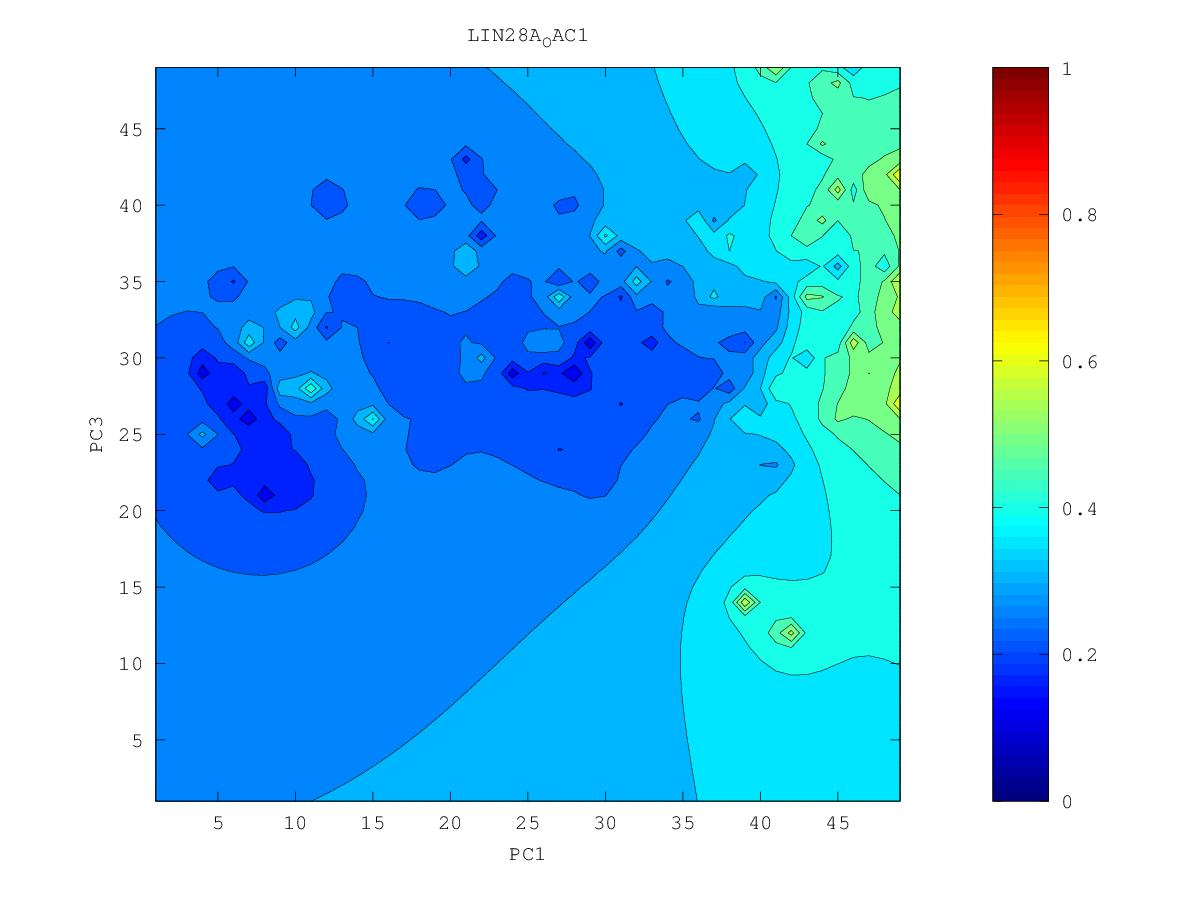

Values plotted in this chart, from the file beside it:
0.430522217609, 0.437313534166, 0.445246673828, 0.454292827313, 0.46515589065, 0.479728911011, 0.504163228556, 0.629082590134, 0.533194570067, 0.522907662663, 0.521042269355, 0.498571713023, 0.489823771895, 0.495446714992, 0.587081703606, 0.540013967369, 0.54728202934, 0.522550275821, 0.520698784438, 0.530887956912, 0.542107620967, 0.554688158873, 0.623037374493, 0.532445163678
0.4256, 0.433, 0.4416, 0.4504, 0.4601, 0.4726, 0.4914, 0.5199, 0.5227, 0.4969, 0.4843, 0.4685, 0.4487, 0.4097, 0.4923, 0.5062, 0.522, 0.4984, 0.4895, 0.5023, 0.5188, 0.5235, 0.5228, 0.5052
0.4154, 0.4267, 0.4388, 0.4469, 0.4546, 0.4638, 0.4762, 0.4993, 0.522, 0.4738, 0.4643, 0.4571, 0.4409, 0.4607, 0.4568, 0.4609, 0.4657, 0.475, 0.4666, 0.499, 0.5352, 0.5181, 0.5148, 0.4889
0.362, 0.4202, 0.4419, 0.4454, 0.45, 0.4562, 0.4629, 0.4703, 0.417, 0.4456, 0.447, 0.4506, 0.4394, 0.4217, 0.4268, 0.4307, 0.4199, 0.4527, 0.5651, 0.4972, 0.496, 0.5088, 0.5151, 0.4799
0.4075, 0.5015, 0.4602, 0.445, 0.4474, 0.4545, 0.4528, 0.4664, 0.5558, 0.4521, 0.4407, 0.3931, 0.4146, 0.3261, 0.4028, 0.4436, 0.43, 0.395, 0.4145, 0.4557, 0.4595, 0.4666, 0.4887, 0.4961
0.4329, 0.4697, 0.4523, 0.4398, 0.4444, 0.496, 0.4103, 0.4353, 0.4496, 0.4527, 0.5008, 0.4416, 0.4176, 0.3975, 0.4144, 0.4908, 0.4355, 0.4102, 0.4147, 0.4368, 0.4358, 0.438, 0.4498, 0.4497
0.4298, 0.4354, 0.4329, 0.4292, 0.4312, 0.4398, 0.4165, 0.4188, 0.4273, 0.4371, 0.4618, 0.4668, 0.4285, 0.3648, 0.4095, 0.5039, 0.4091, 0.4149, 0.4299, 0.3509, 0.4129, 0.4144, 0.4143, 0.4091
0.4372, 0.4312, 0.4228, 0.4176, 0.4152, 0.413, 0.4082, 0.4065, 0.4095, 0.4145, 0.4156, 0.4401, 0.415, 0.3804, 0.3789, 0.3691, 0.3586, 0.3681, 0.38, 0.3963, 0.4064, 0.401, 0.395, 0.3852
0.5333, 0.4384, 0.4153, 0.4067, 0.4015, 0.3966, 0.3911, 0.3877, 0.3899, 0.3946, 0.3993, 0.4004, 0.3919, 0.3791, 0.3571, 0.2459, 0.274, 0.2894, 0.3238, 0.3702, 0.3828, 0.4313, 0.3802, 0.3651
0.457, 0.424, 0.4048, 0.3957, 0.3893, 0.3823, 0.3709, 0.353, 0.3657, 0.3739, 0.3802, 0.3826, 0.3792, 0.3851, 0.3408, 0.3215, 0.2944, 0.2838, 0.2848, 0.3161, 0.3294, 0.3446, 0.3163, 0.3516
0.4061, 0.4002, 0.3918, 0.3848, 0.3785, 0.3708, 0.3566, 0.3128, 0.3426, 0.3458, 0.3648, 0.3776, 0.3739, 0.3578, 0.3368, 0.3177, 0.2869, 0.2709, 0.2024, 0.278, 0.2641, 0.3036, 0.3406, 0.385
0.387, 0.3843, 0.3798, 0.3747, 0.3692, 0.3627, 0.3539, 0.3443, 0.3333, 0.3125, 0.3506, 0.3995, 0.3928, 0.3337, 0.3066, 0.3141, 0.2894, 0.2711, 0.2375, 0.2598, 0.27, 0.2233, 0.3105, 0.3432
0.3748, 0.3728, 0.3697, 0.3657, 0.3612, 0.3559, 0.3498, 0.3425, 0.3321, 0.3336, 0.2888, 0.362, 0.3545, 0.3326, 0.3315, 0.3574, 0.2587, 0.2735, 0.2563, 0.2529, 0.2235, 0.2537, 0.2789, 0.2955
0.3655, 0.3636, 0.361, 0.3577, 0.3539, 0.3496, 0.3448, 0.3387, 0.3258, 0.3225, 0.384, 0.3468, 0.3327, 0.3192, 0.314, 0.3109, 0.2836, 0.2731, 0.2627, 0.2496, 0.2035, 0.2142, 0.2581, 0.2449
0.3576, 0.3558, 0.3534, 0.3505, 0.3472, 0.3435, 0.3396, 0.3354, 0.3315, 0.333, 0.3367, 0.3298, 0.3175, 0.2982, 0.2657, 0.2572, 0.2656, 0.2656, 0.2559, 0.2377, 0.2384, 0.2454, 0.2542, 0.2558
0.3507, 0.3488, 0.3465, 0.3438, 0.3407, 0.3375, 0.3342, 0.331, 0.3284, 0.3268, 0.3243, 0.3182, 0.3078, 0.2888, 0.2461, 0.2653, 0.2611, 0.255, 0.2448, 0.2281, 0.2229, 0.2367, 0.2503, 0.2576
0.3444, 0.3424, 0.3401, 0.3374, 0.3345, 0.3314, 0.3283, 0.3254, 0.3229, 0.3205, 0.3172, 0.3114, 0.3032, 0.2963, 0.2953, 0.2732, 0.2234, 0.2403, 0.1758, 0.233, 0.2312, 0.2353, 0.2417, 0.2468
0.3386, 0.3365, 0.334, 0.3313, 0.3283, 0.3252, 0.322, 0.3191, 0.3167, 0.3152, 0.3137, 0.3085, 0.2964, 0.2966, 0.367, 0.2852, 0.2474, 0.2297, 0.2162, 0.2323, 0.2337, 0.2311, 0.2227, 0.2113
0.3332, 0.3309, 0.3283, 0.3254, 0.3222, 0.3188, 0.3153, 0.312, 0.3096, 0.3099, 0.3159, 0.3267, 0.2322, 0.2823, 0.2789, 0.1958, 0.2252, 0.2355, 0.231, 0.2289, 0.2277, 0.2239, 0.2009, 0.218
0.3281, 0.3256, 0.3229, 0.3198, 0.3163, 0.3124, 0.3081, 0.3034, 0.2997, 0.3005, 0.3131, 0.4016, 0.3035, 0.2774, 0.264, 0.2493, 0.2376, 0.2362, 0.2267, 0.2117, 0.2127, 0.2192, 0.2213, 0.2239
0.3233, 0.3207, 0.3177, 0.3144, 0.3106, 0.3062, 0.3007, 0.2934, 0.2825, 0.2798, 0.2911, 0.2985, 0.2869, 0.2666, 0.232, 0.2559, 0.2504, 0.237, 0.1183, 0.2077, 0.2019, 0.2016, 0.217, 0.2207
0.3187, 0.316, 0.3128, 0.3093, 0.3052, 0.3004, 0.2942, 0.2847, 0.2594, 0.2396, 0.2681, 0.2782, 0.2746, 0.2632, 0.256, 0.2717, 0.2621, 0.2451, 0.2274, 0.1945, 0.1088, 0.1914, 0.2138, 0.2194
0.3145, 0.3115, 0.3082, 0.3045, 0.3003, 0.2953, 0.2893, 0.2809, 0.2678, 0.2431, 0.2558, 0.2697, 0.2684, 0.2589, 0.2032, 0.3845, 0.274, 0.2494, 0.2622, 0.2411, 0.1678, 0.1986, 0.2155, 0.2228
0.3104, 0.3073, 0.3039, 0.3, 0.2956, 0.2907, 0.2852, 0.2789, 0.2719, 0.2657, 0.2656, 0.2675, 0.2656, 0.2601, 0.2577, 0.2688, 0.2512, 0.2467, 0.2879, 0.23, 0.1529, 0.2023, 0.2187, 0.2273
0.3067, 0.3034, 0.2997, 0.2956, 0.291, 0.286, 0.2808, 0.2757, 0.2711, 0.2681, 0.267, 0.2664, 0.2643, 0.2592, 0.2489, 0.2449, 0.2431, 0.2391, 0.2749, 0.2342, 0.2014, 0.2001, 0.2233, 0.2321
0.3032, 0.2998, 0.2959, 0.2914, 0.2863, 0.2807, 0.2751, 0.2699, 0.2658, 0.2645, 0.2646, 0.2645, 0.2639, 0.2592, 0.2416, 0.2331, 0.2333, 0.2166, 0.2074, 0.2234, 0.1272, 0.2194, 0.2306, 0.2372
0.2999, 0.2964, 0.2923, 0.2873, 0.2812, 0.274, 0.2668, 0.2602, 0.2505, 0.255, 0.2593, 0.2584, 0.2658, 0.2662, 0.2566, 0.2461, 0.2271, 0.2147, 0.2328, 0.2421, 0.2356, 0.2353, 0.2385, 0.2421
0.297, 0.2934, 0.2891, 0.2837, 0.2763, 0.2648, 0.2493, 0.2489, 0.2105, 0.2455, 0.2551, 0.1746, 0.2807, 0.2891, 0.2679, 0.2539, 0.2423, 0.2315, 0.2436, 0.3161, 0.2552, 0.2455, 0.2444, 0.2456
0.2944, 0.2909, 0.2866, 0.2811, 0.2733, 0.2585, 0.187, 0.2457, 0.2495, 0.254, 0.26, 0.2692, 0.3286, 0.3398, 0.2754, 0.259, 0.2503, 0.2467, 0.255, 0.2573, 0.2538, 0.2486, 0.2472, 0.2472
0.2921, 0.2887, 0.2847, 0.2797, 0.2732, 0.2641, 0.2549, 0.2542, 0.2542, 0.2553, 0.2611, 0.2711, 0.2868, 0.2873, 0.271, 0.2595, 0.2518, 0.2471, 0.2439, 0.2377, 0.2465, 0.2477, 0.2476, 0.2469
0.29, 0.287, 0.2834, 0.2791, 0.274, 0.2683, 0.2629, 0.2582, 0.2506, 0.2396, 0.2553, 0.2653, 0.2708, 0.2703, 0.2644, 0.2569, 0.2489, 0.24, 0.2376, 0.2408, 0.2438, 0.2458, 0.2468, 0.2458
0.2882, 0.2855, 0.2823, 0.2787, 0.2746, 0.2702, 0.2656, 0.2601, 0.249, 0.214, 0.2519, 0.2615, 0.2645, 0.2637, 0.26, 0.254, 0.2448, 0.2187, 0.2188, 0.2349, 0.2393, 0.2419, 0.2449, 0.2473
0.2864, 0.2841, 0.2814, 0.2783, 0.2748, 0.2711, 0.2672, 0.2627, 0.2573, 0.2538, 0.2571, 0.2606, 0.2617, 0.2605, 0.2573, 0.2523, 0.2442, 0.2298, 0.2185, 0.224, 0.2293, 0.2309, 0.2359, 0.2532
0.2847, 0.2828, 0.2806, 0.2779, 0.2748, 0.2715, 0.268, 0.2645, 0.2614, 0.2597, 0.2599, 0.2606, 0.2603, 0.2586, 0.2556, 0.2516, 0.2458, 0.234, 0.2026, 0.2188, 0.2256, 0.2381, 0.2506, 0.2733
0.283, 0.2817, 0.2798, 0.2774, 0.2746, 0.2715, 0.2682, 0.2648, 0.262, 0.2605, 0.2603, 0.2603, 0.2594, 0.2571, 0.2534, 0.2502, 0.248, 0.2444, 0.2413, 0.2427, 0.2483, 0.2591, 0.2868, 0.396
0.2816, 0.2807, 0.2791, 0.2769, 0.2743, 0.2712, 0.2675, 0.2633, 0.2593, 0.2577, 0.2588, 0.2597, 0.2591, 0.2559, 0.2476, 0.2411, 0.2484, 0.2507, 0.2522, 0.2555, 0.2609, 0.269, 0.2858, 0.311
0.2806, 0.28, 0.2786, 0.2766, 0.274, 0.2708, 0.2666, 0.2603, 0.2496, 0.2464, 0.2554, 0.2593, 0.2597, 0.257, 0.2444, 0.2181, 0.2488, 0.2523, 0.2577, 0.2644, 0.2718, 0.2771, 0.2744, 0.2666
0.2801, 0.2796, 0.2784, 0.2765, 0.274, 0.2708, 0.2663, 0.2585, 0.2343, 0.2157, 0.2534, 0.2599, 0.2618, 0.2618, 0.2606, 0.2568, 0.2522, 0.1982, 0.2608, 0.2726, 0.2886, 0.31, 0.2763, 0.2108
0.2802, 0.2796, 0.2784, 0.2766, 0.2742, 0.2713, 0.2674, 0.2616, 0.2532, 0.2509, 0.2578, 0.262, 0.2644, 0.2669, 0.2724, 0.2932, 0.3132, 0.2817, 0.274, 0.2783, 0.3006, 0.4363, 0.2867, 0.2424
0.2806, 0.2799, 0.2786, 0.2769, 0.2748, 0.2722, 0.2691, 0.2656, 0.2623, 0.2611, 0.2624, 0.2642, 0.2663, 0.2695, 0.2762, 0.2908, 0.331, 0.364, 0.2779, 0.2759, 0.2898, 0.3213, 0.2815, 0.2413
0.2813, 0.2803, 0.279, 0.2773, 0.2754, 0.2732, 0.2708, 0.2684, 0.2663, 0.2652, 0.2651, 0.2656, 0.2668, 0.2692, 0.2745, 0.2848, 0.3034, 0.2975, 0.2286, 0.2675, 0.2718, 0.3273, 0.2599, 0.2192
0.2819, 0.2808, 0.2795, 0.2779, 0.2761, 0.2742, 0.2722, 0.2702, 0.2685, 0.2672, 0.2664, 0.2659, 0.2656, 0.2661, 0.2687, 0.2756, 0.2859, 0.2967, 0.2918, 0.2636, 0.2406, 0.1676, 0.1966, 0.1801
0.2825, 0.2813, 0.28, 0.2785, 0.2768, 0.2751, 0.2733, 0.2715, 0.2698, 0.2683, 0.2669, 0.2654, 0.2633, 0.2598, 0.2559, 0.2634, 0.2779, 0.3171, 0.3769, 0.2554, 0.2198, 0.1981, 0.1715, 0.1324
0.2831, 0.2819, 0.2805, 0.2791, 0.2775, 0.2758, 0.2741, 0.2724, 0.2707, 0.269, 0.2672, 0.2649, 0.2612, 0.2526, 0.1976, 0.2451, 0.2648, 0.2755, 0.2678, 0.2297, 0.1623, 0.1772, 0.1383, 0.1708
0.2837, 0.2824, 0.2811, 0.2797, 0.2781, 0.2765, 0.2749, 0.2732, 0.2714, 0.2696, 0.2675, 0.2648, 0.261, 0.2541, 0.2435, 0.2487, 0.2549, 0.2522, 0.2357, 0.2094, 0.1871, 0.1866, 0.1839, 0.2103
0.2843, 0.283, 0.2816, 0.2802, 0.2787, 0.2772, 0.2756, 0.2739, 0.2721, 0.2702, 0.268, 0.2654, 0.2621, 0.2581, 0.2543, 0.2528, 0.2508, 0.2433, 0.2212, 0.176, 0.1301, 0.2003, 0.2131, 0.2341
0.2848, 0.2835, 0.2822, 0.2808, 0.2793, 0.2778, 0.2762, 0.2745, 0.2728, 0.2709, 0.2687, 0.2663, 0.2635, 0.2605, 0.2574, 0.2545, 0.2503, 0.2431, 0.231, 0.2186, 0.2124, 0.2175, 0.2261, 0.2374
0.2853, 0.2841, 0.2827, 0.2814, 0.2799, 0.2785, 0.2769, 0.2752, 0.2735, 0.2716, 0.2696, 0.2673, 0.2648, 0.2621, 0.2592, 0.256, 0.2519, 0.2463, 0.2395, 0.2333, 0.23, 0.2308, 0.2344, 0.2394
0.2858, 0.2846, 0.2833, 0.282, 0.2806, 0.2791, 0.2776, 0.276, 0.2743, 0.2724, 0.2705, 0.2684, 0.2661, 0.2636, 0.2609, 0.2579, 0.2543, 0.2502, 0.2458, 0.242, 0.2397, 0.2395, 0.2408, 0.243
